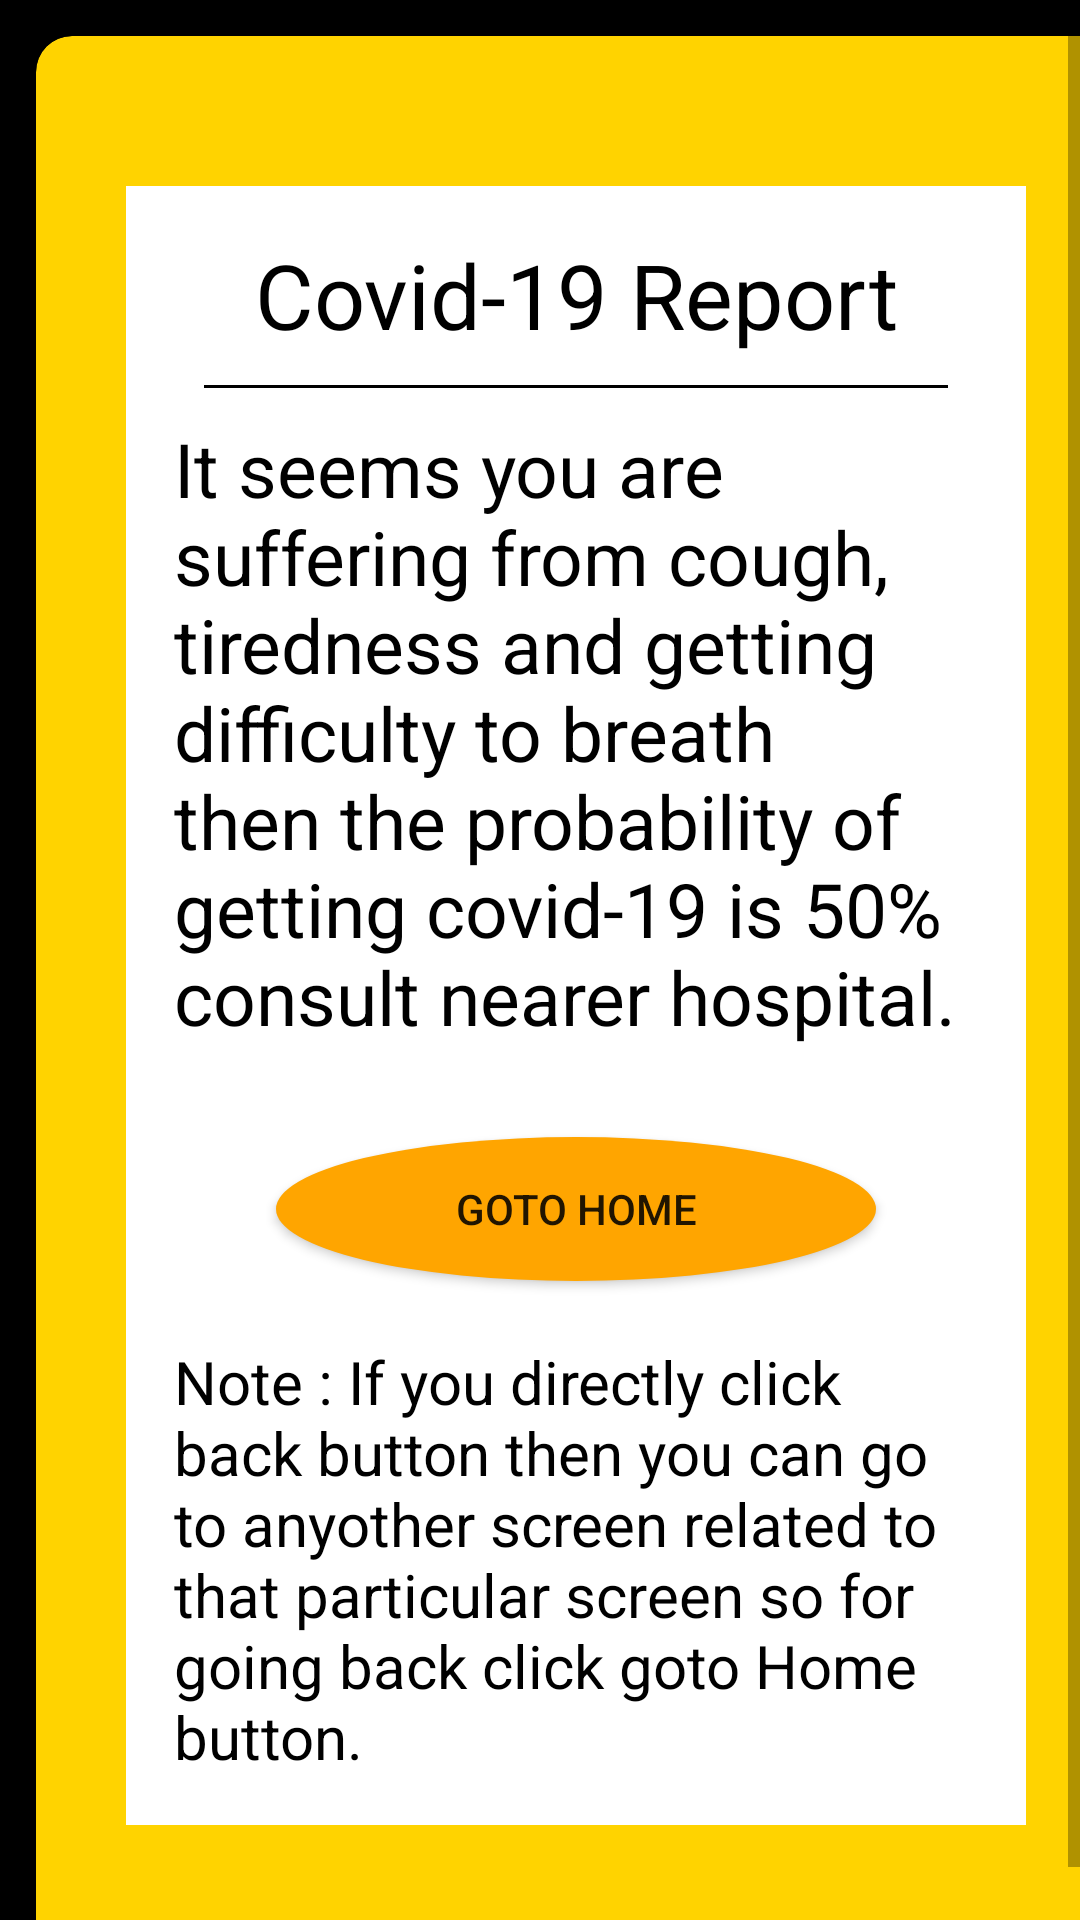

Here is an Android app screen rendered from its layout file. Give the layout XML and the strings, colors and styles it references.
<!-- AndroidManifest.xml: application theme AppTheme -->
<!-- res/layout/activity_dfbreath_cough_tiredness.xml -->
<?xml version="1.0" encoding="utf-8"?>
<ScrollView xmlns:android="http://schemas.android.com/apk/res/android"
    xmlns:app="http://schemas.android.com/apk/res-auto"
    xmlns:tools="http://schemas.android.com/tools"
    android:layout_width="match_parent"
    android:layout_height="match_parent"
    android:background="#000000"
    tools:context=".dfbreathCoughTiredness">

    <androidx.cardview.widget.CardView
        android:layout_width="360dp"
        android:layout_height="wrap_content"
        android:layout_columnWeight="1"
        android:layout_rowWeight="1"
        app:cardElevation="60dp"
        app:cardBackgroundColor="#FFD300"
        android:id="@+id/p61"
        android:layout_marginBottom="50dp"
        android:layout_marginTop="50dp"
        android:layout_marginLeft="30dp"
        android:layout_marginRight="30dp"
        app:cardCornerRadius="12dp"
        android:layout_margin="12dp"
        >

        <LinearLayout
            android:orientation="vertical"
            android:padding="16dp"
            android:gravity="center"
            android:layout_marginTop="50dp"
            android:layout_marginBottom="50dp"
            android:layout_marginLeft="30dp"
            android:layout_marginRight="30dp"
            android:background="#FFFFFF"
            android:layout_width="match_parent"
            android:layout_height="match_parent">

            <TextView
                android:layout_width="match_parent"
                android:layout_height="wrap_content"
                android:id="@+id/text1"
                android:text="Covid-19 Report"
                android:gravity="center"
                android:textColor="#000000"
                android:textSize="30dp"/>

            <View
                android:layout_width="match_parent"
                android:layout_height="1dp"
                android:background="#000000"
                android:layout_margin="10dp"/>

            <TextView
                android:layout_width="match_parent"
                android:layout_height="wrap_content"
                android:id="@+id/header"
                android:textColor="#000000"
                android:text="It seems you are suffering from cough, tiredness and getting difficulty to breath then the probability of getting covid-19 is 50% consult nearer hospital."
                android:textSize="25dp"/>
            <Button
                android:layout_width="200dp"
                android:layout_height="wrap_content"
                android:text="Goto Home"
                android:background="@drawable/round_corner"
                android:layout_marginTop="30dp"
                android:layout_below="@id/header"
                android:id="@+id/bct"/>
            <TextView
                android:layout_width="match_parent"
                android:layout_height="wrap_content"
                android:textColor="#000000"
                android:layout_below="@id/coughButton"
                android:text="Note : If you directly click back button then you can go to anyother screen related to that particular screen so for going back click goto Home button."
                android:textSize="20dp"
                android:layout_marginTop="20dp"/>

        </LinearLayout>
    </androidx.cardview.widget.CardView>

</ScrollView>
<!-- resources referenced by this layout -->
<resources>
  <!-- drawable round_corner (drawable) -->
  <?xml version="1.0" encoding="utf-8"?>
  <selector xmlns:android="http://schemas.android.com/apk/res/android">
      <item android:state_pressed="false">
          <shape android:shape="oval">
              <solid android:color="#FFA500"/>
          </shape>
      </item>
      <item android:state_pressed="true">
          <shape android:shape="oval">
              <solid android:color="#FFA500"/>
          </shape>
      </item>
  </selector>
  <style name="AppTheme" parent="Theme.AppCompat.Light.DarkActionBar">
          
          <item name="colorPrimary">@color/colorPrimary</item>
          <item name="colorPrimaryDark">@color/colorPrimaryDark</item>
          <item name="colorAccent">@color/colorAccent</item>
      </style>
  <!-- not gathered from this repository: default colours our renderer supplied (Android Studio template values) -->
  <color name="colorPrimary">#FF6200EE</color>
  <color name="colorPrimaryDark">#FF3700B3</color>
  <color name="colorAccent">#FF03DAC5</color>
</resources>
